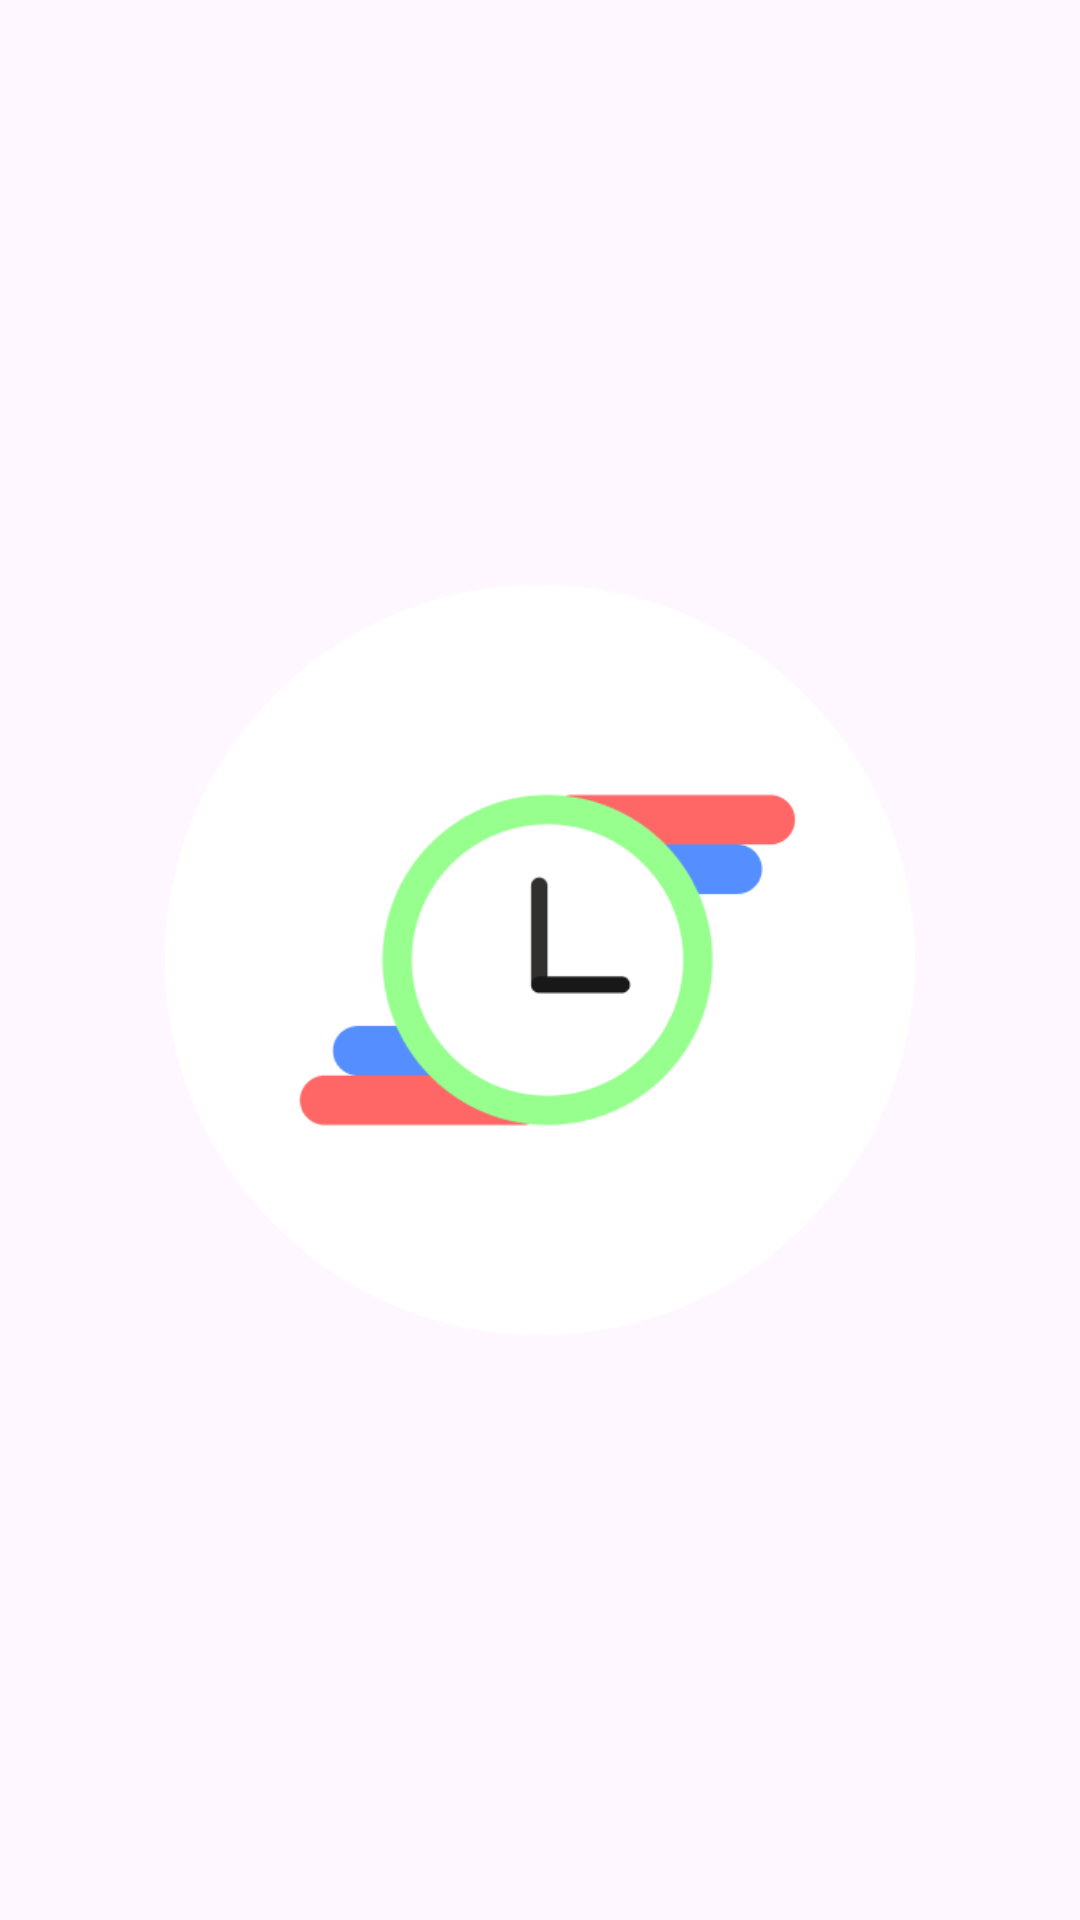

Here is an Android app screen rendered from its layout file. Give the layout XML and the strings, colors and styles it references.
<!-- AndroidManifest.xml: application theme Theme.GdscApp -->
<!-- res/layout/activity_splash.xml -->
<?xml version="1.0" encoding="utf-8"?>
<RelativeLayout xmlns:android="http://schemas.android.com/apk/res/android"
    xmlns:tools="http://schemas.android.com/tools"
    android:layout_width="match_parent"
    android:layout_height="match_parent"
    tools:context=".SplashActivity">

    
    <ImageView
        android:layout_width="250dp"
        android:layout_height="250dp"
        android:layout_centerInParent="true"
        android:src="@drawable/schedura" />

</RelativeLayout>
<!-- resources referenced by this layout -->
<resources>
  <!-- drawable schedura: png bitmap (drawable, 13830 bytes) -->
  <style name="Theme.GdscApp" parent="Theme.Material3.Light.NoActionBar">
          
          <item name="colorPrimary">@color/lightMain</item>
          <item name="colorPrimaryVariant">@color/blueMain</item>
          <item name="colorOnPrimary">@color/white</item>
          <item name="colorOnPrimaryContainer">@color/lightMain</item>
          
          <item name="colorSecondary">@color/lightMain</item>
          <item name="colorSecondaryVariant">@color/bottomNavC</item>
          <item name="colorOnSecondary">@color/white</item>
          
          <item name="android:statusBarColor" tools:targetApi="l">?attr/colorPrimaryVariant</item>
          
      </style>
  <color name="lightMain">#61A3F3</color>
  <color name="blueMain">#0668E1</color>
  <color name="white">#FFFFFFFF</color>
</resources>
